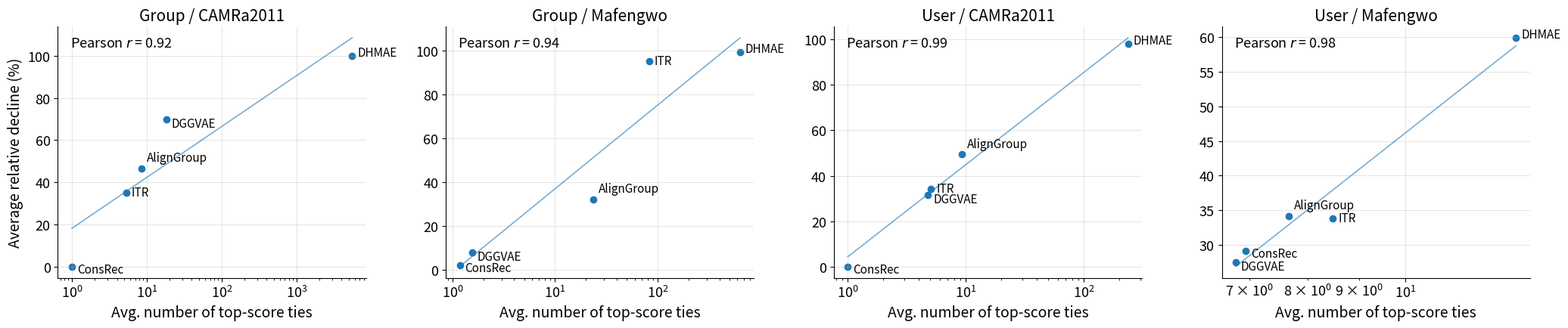
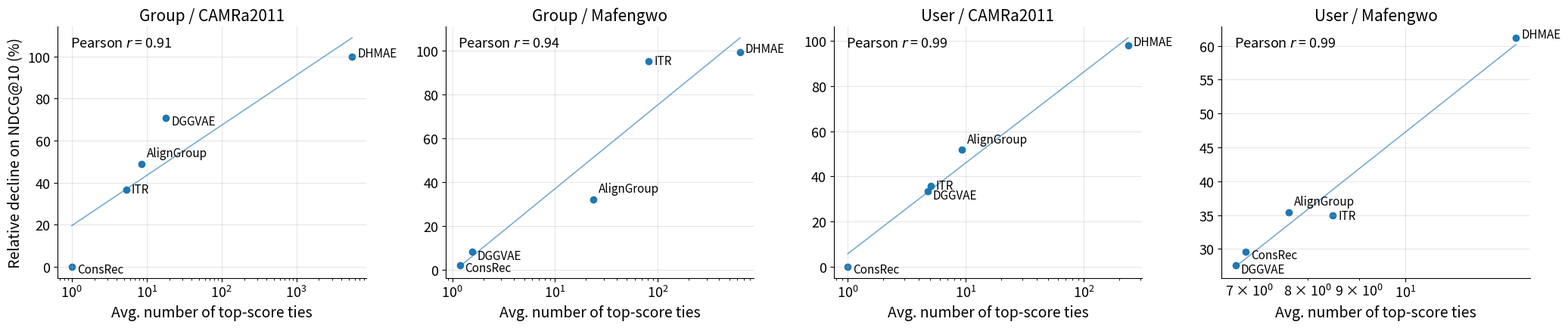

Write Python code to recreate these figures, in order.
import os
import numpy as np
import pandas as pd
import matplotlib.pyplot as plt

MODELS = ["ConsRec", "AlignGroup", "DHMAE", "ITR", "DGGVAE"]

# Three-seed averaged top-score tie size
TOP_TIE_NUM = {
    ("Group", "CAMRa2011"): {
        "ConsRec": 1.00,
        "AlignGroup": 8.58,
        "DHMAE": 5524.47,
        "ITR": 5.31,
        "DGGVAE": 18.17,
    },
    ("Group", "Mafengwo"): {
        "ConsRec": 1.18,
        "AlignGroup": 23.74,
        "DHMAE": 637.81,
        "ITR": 82.40,
        "DGGVAE": 1.55,
    },
    ("User", "CAMRa2011"): {
        "ConsRec": 1.00,
        "AlignGroup": 9.18,
        "DHMAE": 236.16,
        "ITR": 5.05,
        "DGGVAE": 4.76,
    },
    ("User", "Mafengwo"): {
        "ConsRec": 6.95,
        "AlignGroup": 7.66,
        "DHMAE": 12.89,
        "ITR": 8.48,
        "DGGVAE": 6.79,
    },
}

# Three-seed averaged relative change from original to tie-aware evaluation
# Negative values mean performance declines under tie-aware evaluation.
DECLINE = {
    ("Group", "CAMRa2011", "ConsRec"): {
        "HR@1": -0.82, "HR@5": -0.05, "HR@10": 0.01,
        "NDCG@5": -0.23, "NDCG@10": -0.17,
    },
    ("Group", "CAMRa2011", "AlignGroup"): {
        "HR@1": -85.22, "HR@5": -33.52, "HR@10": -6.58,
        "NDCG@5": -59.21, "NDCG@10": -49.01,
    },
    ("Group", "CAMRa2011", "DHMAE"): {
        "HR@1": -99.98, "HR@5": -99.90, "HR@10": -99.81,
        "NDCG@5": -99.94, "NDCG@10": -99.91,
    },
    ("Group", "CAMRa2011", "ITR"): {
        "HR@1": -76.56, "HR@5": -16.68, "HR@10": -0.81,
        "NDCG@5": -44.68, "NDCG@10": -36.71,
    },
    ("Group", "CAMRa2011", "DGGVAE"): {
        "HR@1": -93.45, "HR@5": -67.23, "HR@10": -36.60,
        "NDCG@5": -80.68, "NDCG@10": -70.86,
    },

    ("Group", "Mafengwo", "ConsRec"): {
        "HR@1": -2.79, "HR@5": -1.48, "HR@10": -2.29,
        "NDCG@5": -1.75, "NDCG@10": -2.06,
    },
    ("Group", "Mafengwo", "AlignGroup"): {
        "HR@1": -31.94, "HR@5": -32.84, "HR@10": -31.11,
        "NDCG@5": -32.63, "NDCG@10": -32.02,
    },
    ("Group", "Mafengwo", "DHMAE"): {
        "HR@1": -99.81, "HR@5": -99.04, "HR@10": -98.07,
        "NDCG@5": -99.43, "NDCG@10": -99.12,
    },
    ("Group", "Mafengwo", "ITR"): {
        "HR@1": -98.97, "HR@5": -94.96, "HR@10": -89.69,
        "NDCG@5": -96.92, "NDCG@10": -95.12,
    },
    ("Group", "Mafengwo", "DGGVAE"): {
        "HR@1": -21.93, "HR@5": -0.31, "HR@10": -0.37,
        "NDCG@5": -8.28, "NDCG@10": -8.19,
    },

    ("User", "CAMRa2011", "ConsRec"): {
        "HR@1": -0.82, "HR@5": -0.05, "HR@10": 0.02,
        "NDCG@5": -0.21, "NDCG@10": -0.17,
    },
    ("User", "CAMRa2011", "AlignGroup"): {
        "HR@1": -86.47, "HR@5": -37.55, "HR@10": -9.24,
        "NDCG@5": -62.08, "NDCG@10": -51.72,
    },
    ("User", "CAMRa2011", "DHMAE"): {
        "HR@1": -99.56, "HR@5": -97.68, "HR@10": -95.31,
        "NDCG@5": -98.63, "NDCG@10": -97.86,
    },
    ("User", "CAMRa2011", "ITR"): {
        "HR@1": -75.57, "HR@5": -15.60, "HR@10": -1.15,
        "NDCG@5": -42.86, "NDCG@10": -35.75,
    },
    ("User", "CAMRa2011", "DGGVAE"): {
        "HR@1": -73.76, "HR@5": -11.24, "HR@10": -0.83,
        "NDCG@5": -39.15, "NDCG@10": -33.29,
    },

    ("User", "Mafengwo", "ConsRec"): {
        "HR@1": -59.64, "HR@5": -15.73, "HR@10": -7.55,
        "NDCG@5": -33.21, "NDCG@10": -29.55,
    },
    ("User", "Mafengwo", "AlignGroup"): {
        "HR@1": -65.57, "HR@5": -20.12, "HR@10": -10.39,
        "NDCG@5": -39.42, "NDCG@10": -35.42,
    },
    ("User", "Mafengwo", "DHMAE"): {
        "HR@1": -90.30, "HR@5": -53.94, "HR@10": -21.75,
        "NDCG@5": -72.35, "NDCG@10": -61.18,
    },
    ("User", "Mafengwo", "ITR"): {
        "HR@1": -65.59, "HR@5": -19.27, "HR@10": -10.91,
        "NDCG@5": -38.49, "NDCG@10": -34.90,
    },
    ("User", "Mafengwo", "DGGVAE"): {
        "HR@1": -56.60, "HR@5": -14.42, "HR@10": -7.79,
        "NDCG@5": -30.88, "NDCG@10": -27.56,
    },
}

METRICS_FOR_AVG = ["HR@1", "HR@5", "HR@10", "NDCG@5", "NDCG@10"]

SETTINGS = [
    ("Group", "CAMRa2011"),
    ("Group", "Mafengwo"),
    ("User", "CAMRa2011"),
    ("User", "Mafengwo"),
]

LABEL_OFFSET = {
    "ConsRec": (5, -6),
    "AlignGroup": (5, 7),
    "DHMAE": (5, 0),
    "ITR": (5, -3),
    "DGGVAE": (5, -7),
}

plt.rcParams.update({
    "font.size": 15,
    "axes.titlesize": 15,
    "axes.labelsize": 14,
    "xtick.labelsize": 13,
    "ytick.labelsize": 13,
    "figure.titlesize": 15,
    "pdf.fonttype": 42,
    "ps.fonttype": 42,
})


def build_df():
    rows = []
    for (task, dataset), m2x in TOP_TIE_NUM.items():
        for model in MODELS:
            d = DECLINE[(task, dataset, model)]

            # Convert negative relative changes into positive decline magnitudes.
            drop = {k: -float(v) for k, v in d.items()}
            mean_drop = float(np.mean([drop[m] for m in METRICS_FOR_AVG]))

            rows.append({
                "task": task,
                "dataset": dataset,
                "model": model,
                "top_tie_num_avg": float(m2x[model]),
                "drop_mean_%": mean_drop,
                "drop_ndcg10_%": float(drop["NDCG@10"]),
            })
    return pd.DataFrame(rows)


def pearson_r(x, y):
    x = np.asarray(x, dtype=float)
    y = np.asarray(y, dtype=float)
    return float(np.corrcoef(x, y)[0, 1])


def fit_line_logx(x, y):
    x = np.asarray(x, dtype=float)
    y = np.asarray(y, dtype=float)
    lx = np.log10(x)
    return np.polyfit(lx, y, deg=1)


def annotate_models(ax, sub, x_col, y_col):
    for _, r in sub.iterrows():
        dx, dy = LABEL_OFFSET.get(r["model"], (5, 4))
        ax.annotate(
            r["model"],
            (r[x_col], r[y_col]),
            textcoords="offset points",
            xytext=(dx, dy),
            ha="left",
            fontsize=11,
        )


def add_corr_text(ax, sub, x_col, y_col):
    lx = np.log10(sub[x_col].to_numpy(dtype=float))
    y = sub[y_col].to_numpy(dtype=float)
    r = pearson_r(lx, y)
    ax.text(
        0.04, 0.96,
        f"Pearson $r$ = {r:.2f}",
        transform=ax.transAxes,
        va="top",
        ha="left",
        fontsize=13,
    )


def add_reg_line(ax, x_raw, y):
    slope, intercept = fit_line_logx(x_raw, y)
    xs_log = np.linspace(np.log10(np.min(x_raw)), np.log10(np.max(x_raw)), 200)
    ys = slope * xs_log + intercept
    ax.plot(10 ** xs_log, ys, linewidth=1.2, alpha=0.6)


def y_label(y_col):
    return {
        "drop_mean_%": "Average relative decline (%)",
        "drop_ndcg10_%": "Relative decline on NDCG@10 (%)",
    }[y_col]


def plot_grid_1x4(df, y_col, out_dir="figs_paper"):
    os.makedirs(out_dir, exist_ok=True)

    fig, axes = plt.subplots(1, 4, figsize=(21, 4.6))
    if not isinstance(axes, np.ndarray):
        axes = np.array([axes])

    for i, (task, dataset) in enumerate(SETTINGS):
        ax = axes[i]
        sub = df[(df["task"] == task) & (df["dataset"] == dataset)].copy()

        x_raw = sub["top_tie_num_avg"].to_numpy(dtype=float)
        y = sub[y_col].to_numpy(dtype=float)

        ax.scatter(x_raw, y, s=36)
        annotate_models(ax, sub, "top_tie_num_avg", y_col)
        add_reg_line(ax, x_raw, y)
        add_corr_text(ax, sub, "top_tie_num_avg", y_col)

        ax.set_xscale("log")
        ax.set_title(f"{task} / {dataset}")
        ax.set_xlabel("Avg. number of top-score ties")
        if i == 0:
            ax.set_ylabel(y_label(y_col))
        else:
            ax.set_ylabel("")

        ax.grid(True, which="major", linewidth=0.4, alpha=0.6)

        for spine in ["top", "right"]:
            ax.spines[spine].set_visible(False)

    fig.tight_layout()

    out_pdf = os.path.join(out_dir, f"decline_vs_numtie_{y_col}_1x4.pdf")
    out_png = os.path.join(out_dir, f"decline_vs_numtie_{y_col}_1x4.png")
    fig.savefig(out_pdf, bbox_inches="tight")
    fig.savefig(out_png, dpi=300, bbox_inches="tight")
    plt.close(fig)
    print(f"[Saved] {out_pdf}")
    print(f"[Saved] {out_png}")


def main():
    df = build_df()

    # Optional sanity check.
    print(df)

    plot_grid_1x4(df, "drop_mean_%")
    plot_grid_1x4(df, "drop_ndcg10_%")


if __name__ == "__main__":
    main()
